Run: headless pygame with SDL's dummy video driver; simulated clock (each Clock.tick advances the game by its frame time, no real sleeping); random seed 0; keys injected as events and as key.get_pressed() state; no mouse input.
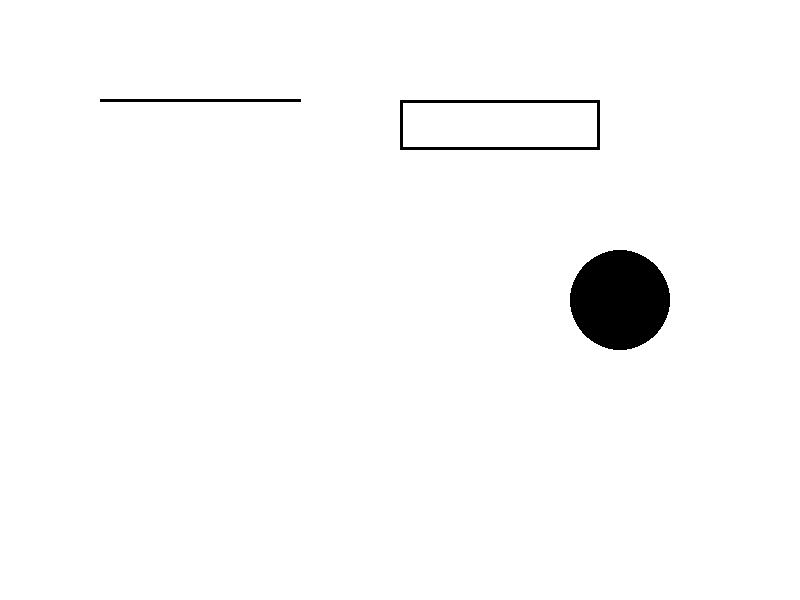
Frame 1 of 4 · flips 1–60 · no input
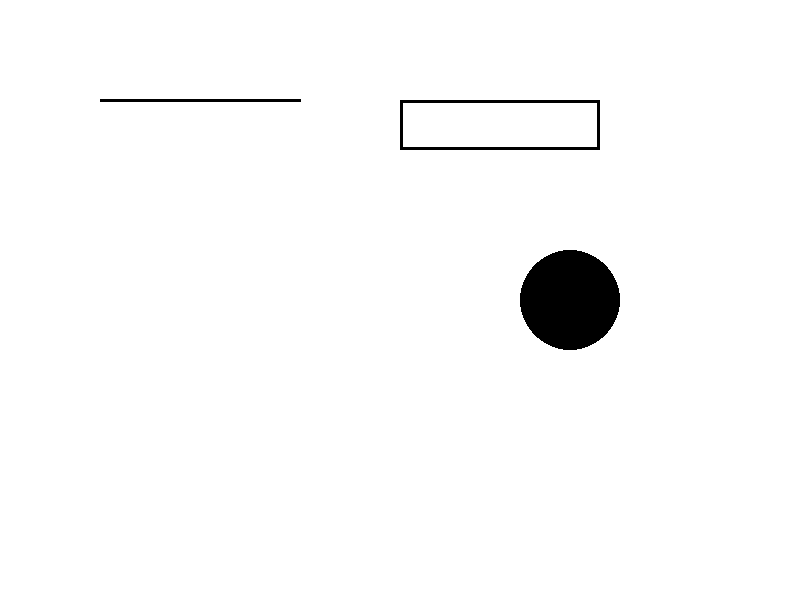
Frame 2 of 4 · flips 61–180 · tapped SPACE, RETURN · held RIGHT (→), D
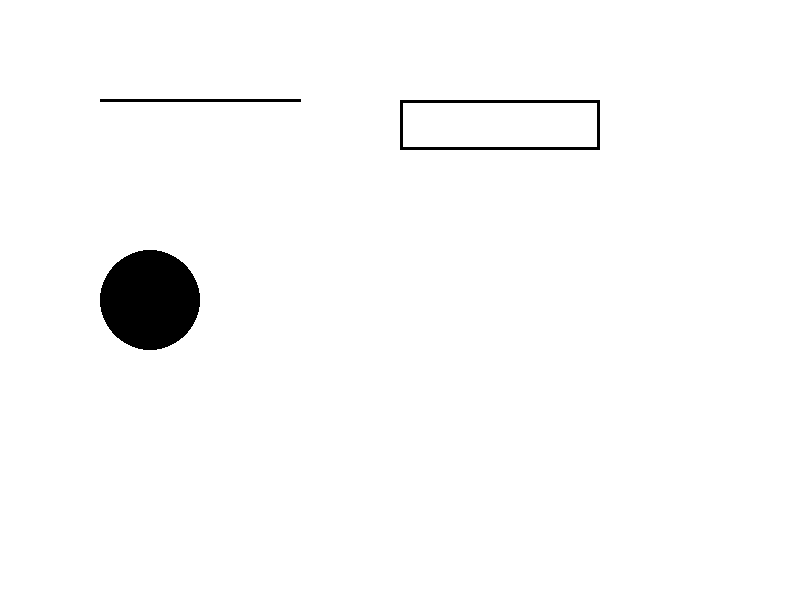
Frame 3 of 4 · flips 181–300 · held DOWN (↓), S
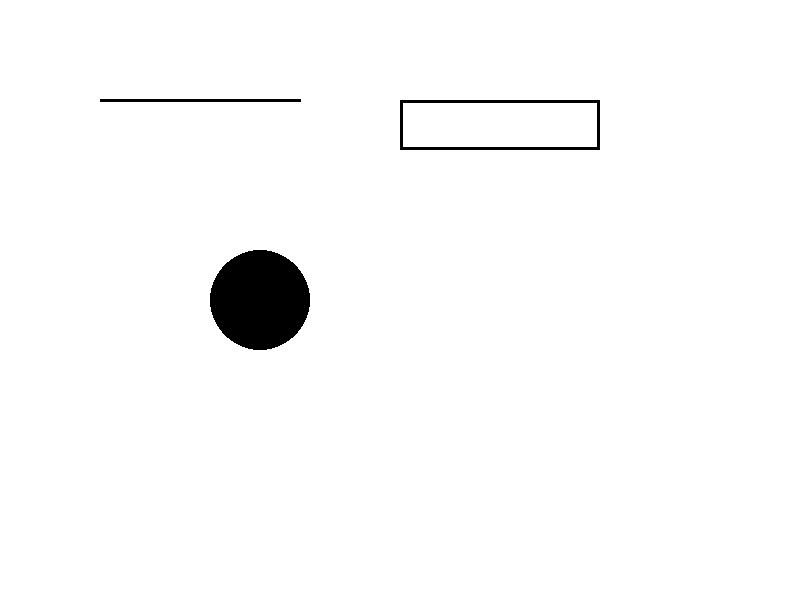
Frame 4 of 4 · flips 301–420 · held LEFT (←), A, UP (↑), W

The pygame program that drew these frames:

import pygame, time  # importar 
pygame.init() #iniciar
tamanho = (800,600) #tupla - largura, altura da tela, resolução
tela = pygame.display.set_mode( tamanho ) 
clock = pygame.time.Clock() # nosso relógio que atualiza os frames da tela

pygame.display.set_caption("Exemplo 01") # janela criada

# cores
preto = (0,0,0)
branco = (255,255,255)
vermelho = (255,0,0)

# bola se movendo em X
movXBOlinha = 400

# codição
direita = True

while True:
    for evento in pygame.event.get():
        if evento.type == pygame.QUIT:
            quit()

    tela.fill(branco) # tela preenchida de branco
    pygame.draw.circle(tela,preto,(movXBOlinha,300),50) #bola preto
    pygame.draw.line(tela,preto,(100,100),(300,100), 3) #linha preto
    pygame.draw.rect(tela,preto,(400,100,200,50), 3) #retângulo preto
    
    pygame.display.update() # atualiza/salva tela

    # codição para bolinha bater nas paredes do lado direito e esquerda usando if e else
    if direita == True:    
        if movXBOlinha < 800:
            movXBOlinha = movXBOlinha + 10
        else: 
            direita = False
    else:
        if movXBOlinha > 0:
            movXBOlinha = movXBOlinha - 10
        else:
            direita = True 

    # fps(frames per second) calibrado para 60
    clock.tick(60) #fps



# fecha o programa
pygame.quit()
